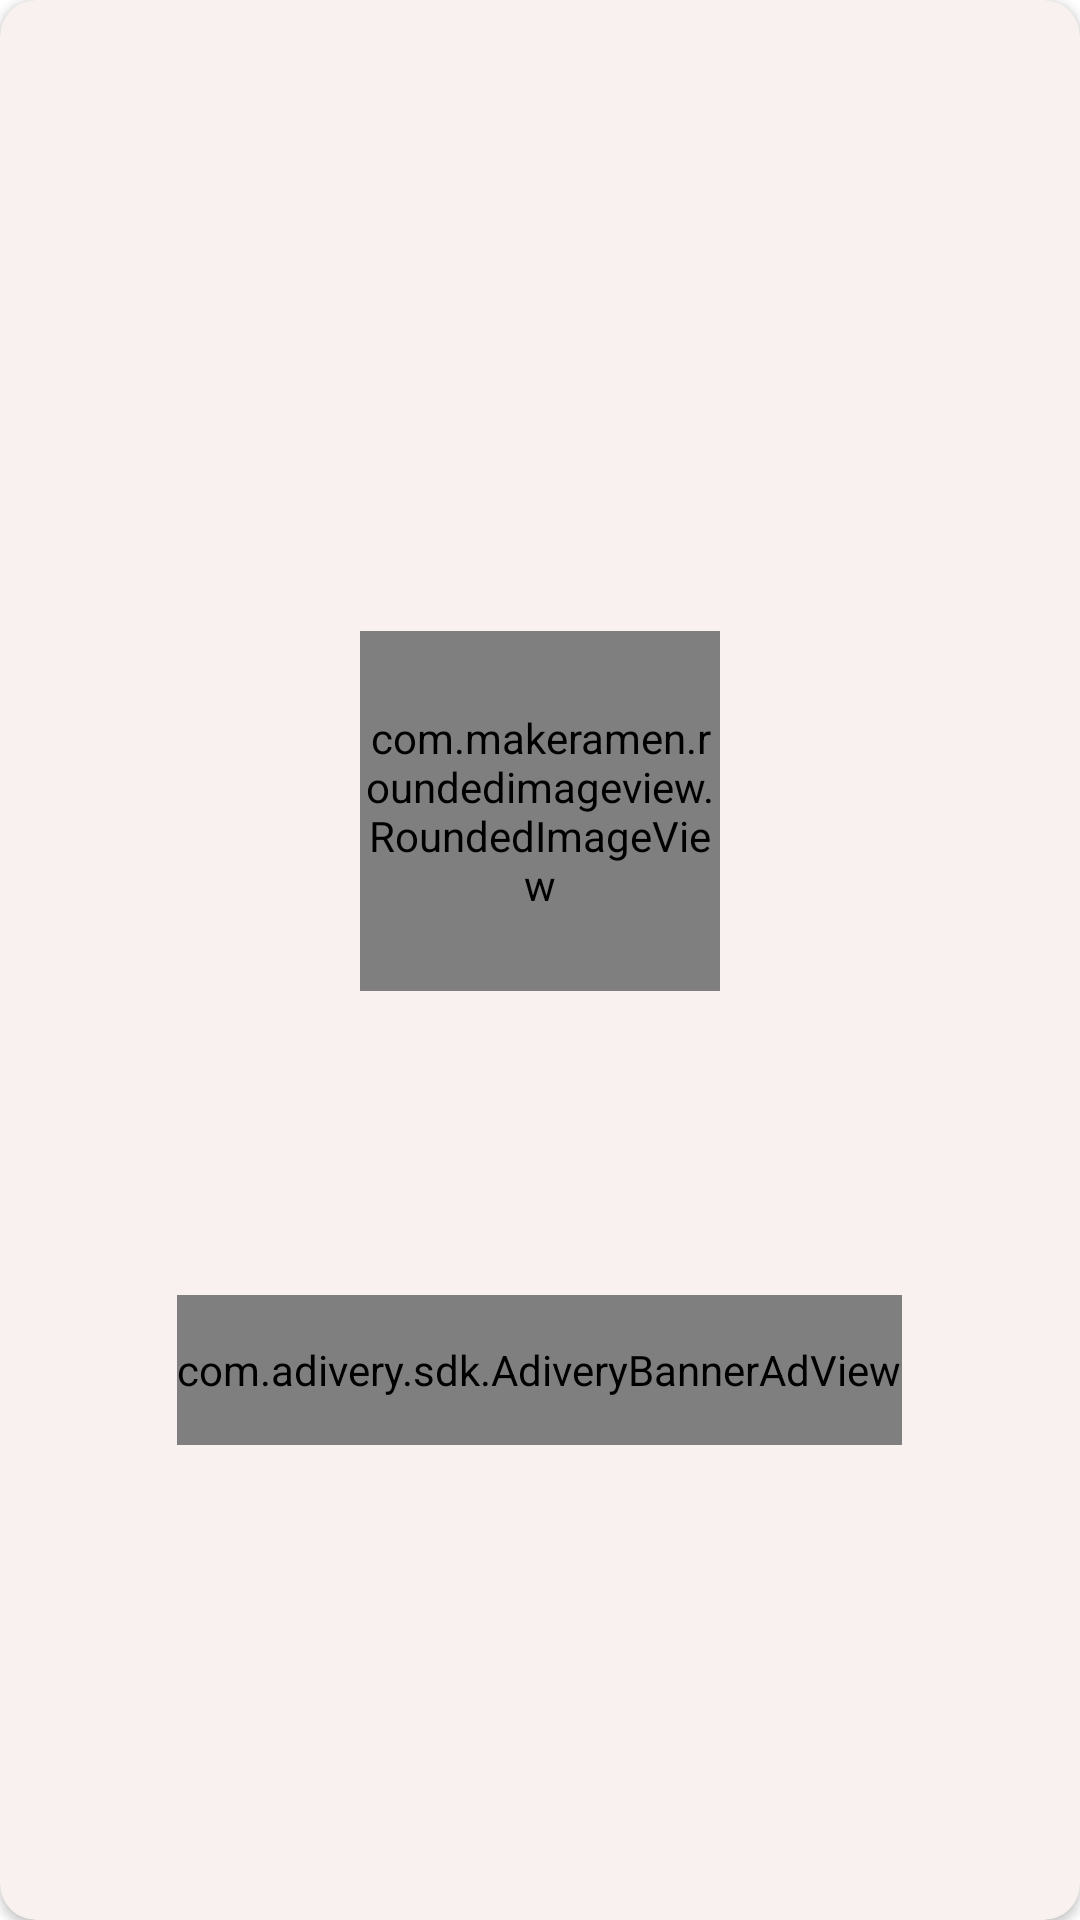

Here is an Android app screen rendered from its layout file. Give the layout XML and the strings, colors and styles it references.
<!-- AndroidManifest.xml: application theme Theme.MagneticPlayer -->
<!-- res/layout/artist_dialog.xml -->
<?xml version="1.0" encoding="utf-8"?>
<androidx.cardview.widget.CardView xmlns:android="http://schemas.android.com/apk/res/android"
    xmlns:app="http://schemas.android.com/apk/res-auto"
    xmlns:tools="http://schemas.android.com/tools"
    android:layout_width="match_parent"
    android:layout_height="wrap_content"
    app:cardBackgroundColor="?colorPrimary"
    app:cardCornerRadius="@dimen/radius_size">

    <RelativeLayout
        android:layout_width="match_parent"
        android:layout_height="wrap_content"
        android:layout_gravity="center"
        android:padding="@dimen/padding_standard">

        <androidx.appcompat.widget.AppCompatImageView
            android:id="@+id/close_dialog"
            android:layout_width="@dimen/icon_size_default"
            android:layout_height="@dimen/icon_size_default"
            android:foreground="?selectableItemBackgroundBorderless"
            android:src="@drawable/ic_close" />

        <com.makeramen.roundedimageview.RoundedImageView
            android:id="@+id/coverImageView"
            android:layout_width="120dp"
            android:layout_height="120dp"
            android:layout_below="@id/close_dialog"
            android:layout_centerHorizontal="true"
            android:layout_marginTop="@dimen/margin_between_elements"
            android:scaleType="fitXY"
            app:riv_border_color="@color/white"
            app:riv_border_width="1dp"
            app:riv_corner_radius="8dp"
            tools:src="@tools:sample/avatars" />

        <androidx.appcompat.widget.AppCompatTextView
            android:id="@+id/tvArtistNameDialog"
            android:layout_width="wrap_content"
            android:layout_height="wrap_content"
            android:layout_below="@id/coverImageView"
            android:layout_centerHorizontal="true"
            android:layout_marginTop="12dp"
            android:ellipsize="end"
            android:maxLines="1"
            android:textSize="@dimen/text_size_body1"
            android:textStyle="bold"
            tools:text="@string/app_name" />

        <androidx.appcompat.widget.AppCompatTextView
            android:id="@+id/tvListSizeDialog"
            android:layout_width="wrap_content"
            android:layout_height="wrap_content"
            android:layout_below="@id/tvArtistNameDialog"
            android:layout_centerHorizontal="true"
            android:layout_marginTop="12dp"
            android:ellipsize="end"
            android:maxLines="1"
            android:textSize="@dimen/text_size_body1"
            android:textStyle="bold"
            tools:text="( 55 )" />

        <androidx.recyclerview.widget.RecyclerView
            android:id="@+id/recyclerView"
            android:layout_width="match_parent"
            android:layout_height="wrap_content"
            android:layout_below="@id/tvListSizeDialog"
            android:layout_marginTop="@dimen/margin_between_elements"
            android:orientation="vertical"
            android:scrollbars="vertical" />

        <com.adivery.sdk.AdiveryBannerAdView
            android:id="@+id/banner_ad"
            android:layout_width="wrap_content"
            android:layout_height="@dimen/ads_banner_small"
            android:layout_below="@id/recyclerView"
            android:layout_marginStart="@dimen/ads_banner_small_margin_start_end"
            android:layout_marginTop="@dimen/ads_banner_small_margin_top"
            android:layout_marginEnd="@dimen/ads_banner_small_margin_start_end"
            app:banner_size="banner"
            android:layout_centerHorizontal="true"
            />

    </RelativeLayout>

</androidx.cardview.widget.CardView>
<!-- resources referenced by this layout -->
<resources>
  <color name="white">#FFFFFFFF</color>
  <dimen name="ads_banner_small">50dp</dimen>
  <dimen name="ads_banner_small_margin_start_end">12dp</dimen>
  <dimen name="ads_banner_small_margin_top">10dp</dimen>
  <dimen name="icon_size_default">28dp</dimen>
  <dimen name="margin_between_elements">24dp</dimen>
  <dimen name="padding_standard">12dp</dimen>
  <dimen name="radius_size">12dp</dimen>
  <dimen name="text_size_body1">16sp</dimen>
  <string name="app_name">MGPlayer</string>
  <style name="Theme.MagneticPlayer" parent="Base.Theme.MagneticPlayer" />
  <style name="Base.Theme.MagneticPlayer" parent="Theme.Material3.DayNight.NoActionBar">
          
          <item name="colorPrimary">@color/second_color_light_mode</item>
          <item name="colorAccent">@color/music_item_color_light_mode</item>
          <item name="android:windowBackground">@color/window_background_light_mode</item>
          <item name="colorPrimaryVariant">#E6F8F1EF</item>
          <item name="android:statusBarColor">@android:color/transparent</item>
          <item name="android:windowLightStatusBar">true</item>
          <item name="android:navigationBarColor">@color/window_background_light_mode</item>
          <item name="android:windowLightNavigationBar" tools:targetApi="27">true</item>
          <item name="android:navigationMode">normal</item>
          <item name="android:windowTranslucentNavigation">false</item>
          <item name="android:textSize">@dimen/text_size_body2</item>
          <item name="android:textColor">@color/black</item>
          <item name="fontFamily">sans-serif</item>
          <item name="colorOnSecondary">@color/mid_white_light_mode</item>
          <item name="colorSecondary">@color/base_color_theme</item>
          <item name="android:screenOrientation">portrait</item>
          <item name="iconTint">@color/icons_light_mode</item>
          <item name="alertDialogTheme">@style/Theme.CustomThemeAlertDialog</item>
      </style>
  <color name="second_color_light_mode">#F8F1EF</color>
  <color name="music_item_color_light_mode">#FFFFFF</color>
  <color name="window_background_light_mode">#FFFFFF</color>
  <dimen name="text_size_body2">14sp</dimen>
  <color name="black">#282828</color>
  <color name="mid_white_light_mode">#2F2F2F</color>
  <color name="base_color_theme">#DC5678</color>
  <color name="icons_light_mode">#282828</color>
  <style name="Theme.CustomThemeAlertDialog" parent="Theme.Material3.Dark.Dialog.Alert">
          
          <item name="android:background">@color/second_color_light_mode</item>
  
          
          <item name="android:textColor">@color/black</item>
  
          
          <item name="android:textColorPrimary">@color/black</item>
  
          
          <item name="colorPrimary">@color/black</item>
      </style>
</resources>
